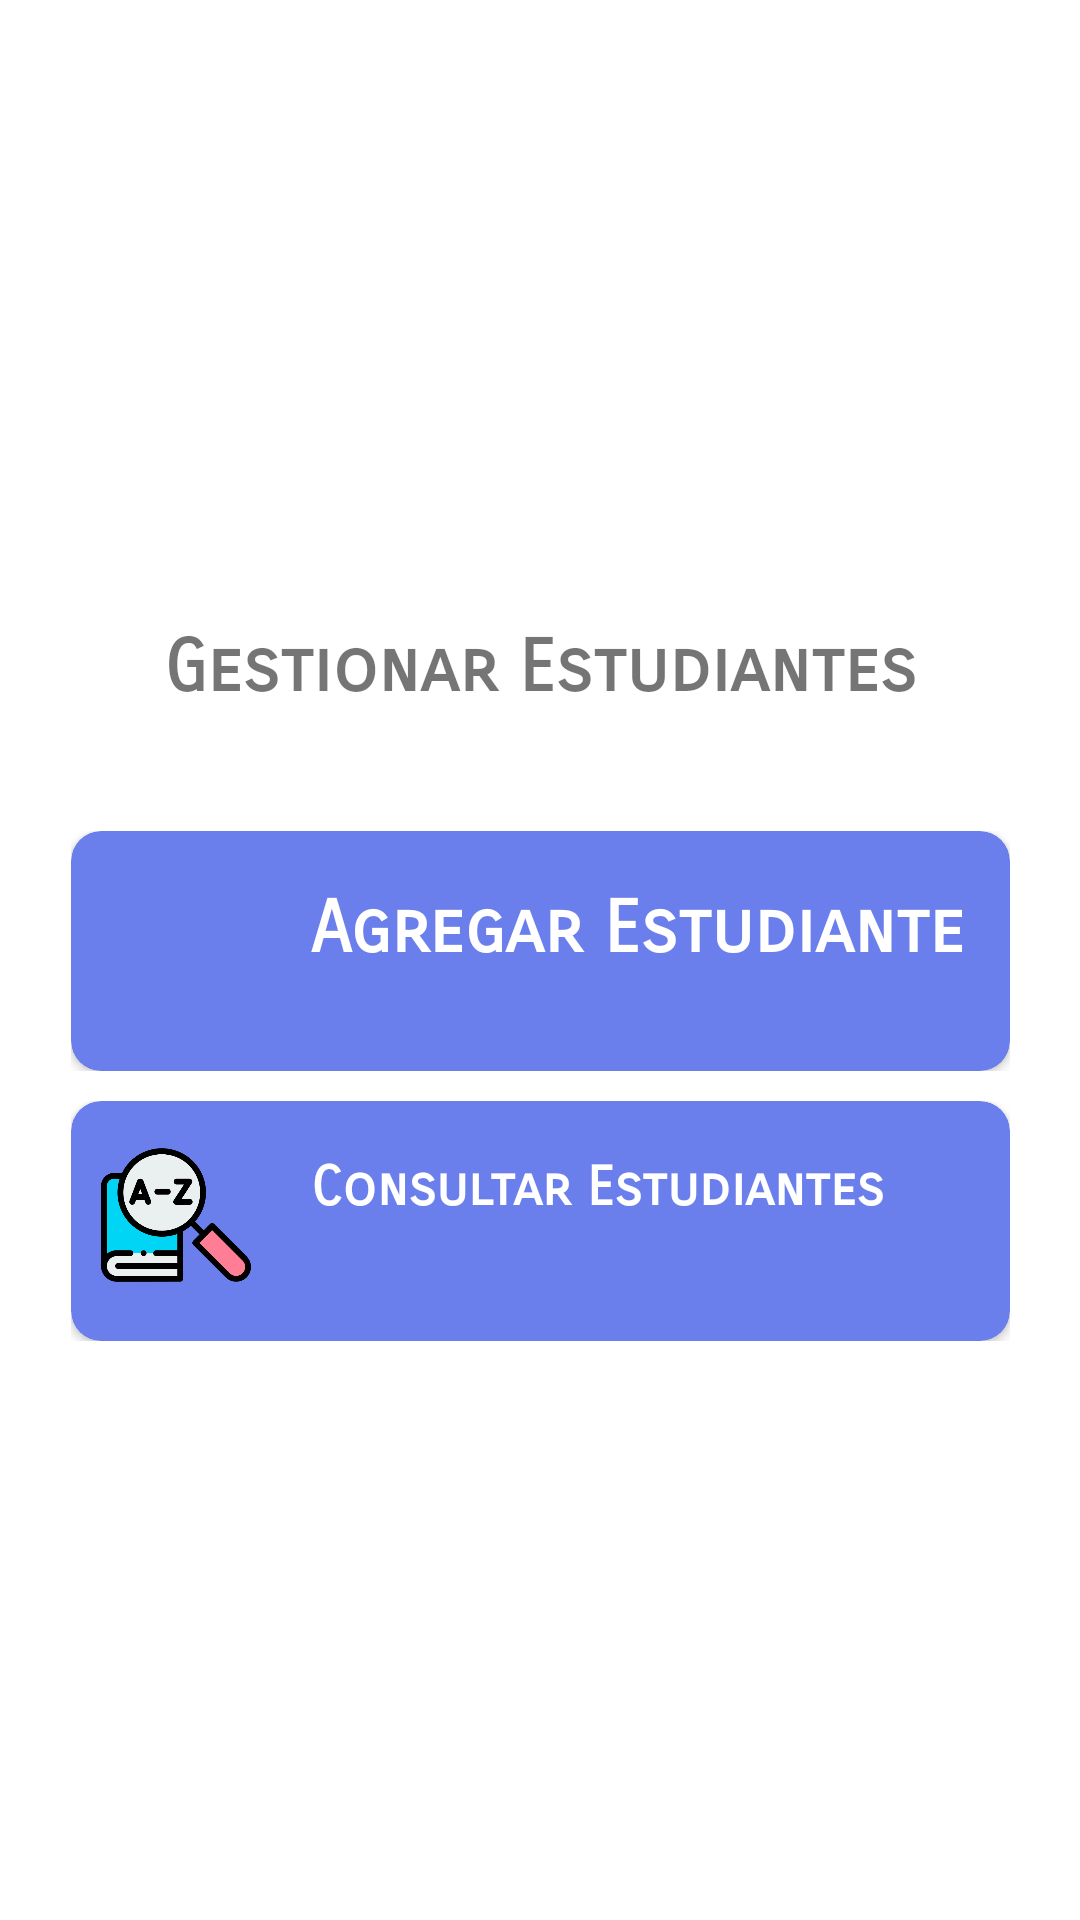

Produce the Android XML layout that renders to this screen, including the resource entries it uses.
<!-- AndroidManifest.xml: application theme AppTheme -->
<!-- res/layout/activity_index_gestionar_estudiante.xml -->
<?xml version="1.0" encoding="utf-8"?>
<androidx.constraintlayout.widget.ConstraintLayout xmlns:android="http://schemas.android.com/apk/res/android"
    xmlns:app="http://schemas.android.com/apk/res-auto"
    xmlns:tools="http://schemas.android.com/tools"
    android:layout_width="match_parent"
    android:layout_height="match_parent"
    tools:context=".IndexGestionarEstudiante">

    <LinearLayout
        android:layout_width="313dp"
        android:layout_height="600dp"
        android:gravity="center"
        android:orientation="vertical"
        app:layout_constraintBottom_toBottomOf="parent"
        app:layout_constraintEnd_toEndOf="parent"
        app:layout_constraintStart_toStartOf="parent"
        app:layout_constraintTop_toTopOf="parent"
        app:layout_constraintVertical_bias="0.694">


        <TextView
            android:id="@+id/textView4"
            android:layout_width="wrap_content"
            android:layout_height="wrap_content"
            android:fontFamily="sans-serif-smallcaps"
            android:text="@string/text_btn_gestionar_estudiantes"
            android:textSize="24sp"
            android:textStyle="bold" />

        <Space
            android:layout_width="match_parent"
            android:layout_height="40dp" />

        <LinearLayout
            android:layout_width="match_parent"
            android:layout_height="wrap_content"
            android:orientation="vertical">

            <androidx.cardview.widget.CardView
                android:id="@+id/cardView2"
                android:layout_width="match_parent"
                android:layout_height="80dp"
                android:clickable="true"
                android:onClick="agregarEstudiante"
                app:cardBackgroundColor="#6A7EEC"
                app:cardCornerRadius="10dp">

                <LinearLayout
                    android:layout_width="match_parent"
                    android:layout_height="match_parent"
                    android:orientation="horizontal">

                    <ImageView
                        android:id="@+id/imageView1"
                        android:layout_width="60dp"
                        android:layout_height="60dp"
                        android:layout_marginTop="8dp"
                        android:paddingLeft="10dp"
                        app:srcCompat="@drawable/agregar" />

                    <TextView
                        android:id="@+id/textView2"
                        android:layout_width="wrap_content"
                        android:layout_height="wrap_content"
                        android:layout_marginStart="20dp"
                        android:layout_marginTop="18dp"
                        android:fontFamily="sans-serif-smallcaps"
                        android:text="@string/text_agregar_estudiante"
                        android:textColor="#FFFFFF"
                        android:textSize="24sp"
                        android:textStyle="bold" />
                </LinearLayout>

            </androidx.cardview.widget.CardView>
        </LinearLayout>

        <Space
            android:layout_width="match_parent"
            android:layout_height="10dp" />

        <LinearLayout
            android:layout_width="match_parent"
            android:layout_height="wrap_content"
            android:orientation="vertical">

            <androidx.cardview.widget.CardView
                android:id="@+id/cardView"
                android:layout_width="match_parent"
                android:layout_height="80dp"
                android:clickable="true"
                android:onClick="consultarEstudiante"
                app:cardBackgroundColor="#6A7EEC"
                app:cardCornerRadius="10dp">

                <LinearLayout
                    android:layout_width="match_parent"
                    android:layout_height="match_parent"
                    android:orientation="horizontal"
                    android:paddingBottom="18dp">

                    <ImageView
                        android:id="@+id/imageView4"
                        android:layout_width="60dp"
                        android:layout_height="60dp"
                        android:layout_marginTop="8dp"
                        android:paddingLeft="10dp"
                        app:srcCompat="@drawable/buscar" />

                    <TextView
                        android:id="@+id/textView3"
                        android:layout_width="wrap_content"
                        android:layout_height="wrap_content"
                        android:layout_marginStart="20dp"
                        android:layout_marginTop="18dp"
                        android:fontFamily="sans-serif-smallcaps"
                        android:text="@string/text_btn_consultar_estudiantes"
                        android:textColor="#FFFFFF"
                        android:textSize="18sp"
                        android:textStyle="bold" />
                </LinearLayout>

            </androidx.cardview.widget.CardView>
        </LinearLayout>


    </LinearLayout>
</androidx.constraintlayout.widget.ConstraintLayout>
<!-- resources referenced by this layout -->
<resources>
  <!-- drawable buscar: png bitmap (drawable, 25020 bytes) -->
  <string name="text_agregar_estudiante">Agregar Estudiante</string>
  <string name="text_btn_consultar_estudiantes">Consultar Estudiantes</string>
  <string name="text_btn_gestionar_estudiantes">Gestionar Estudiantes</string>
</resources>
